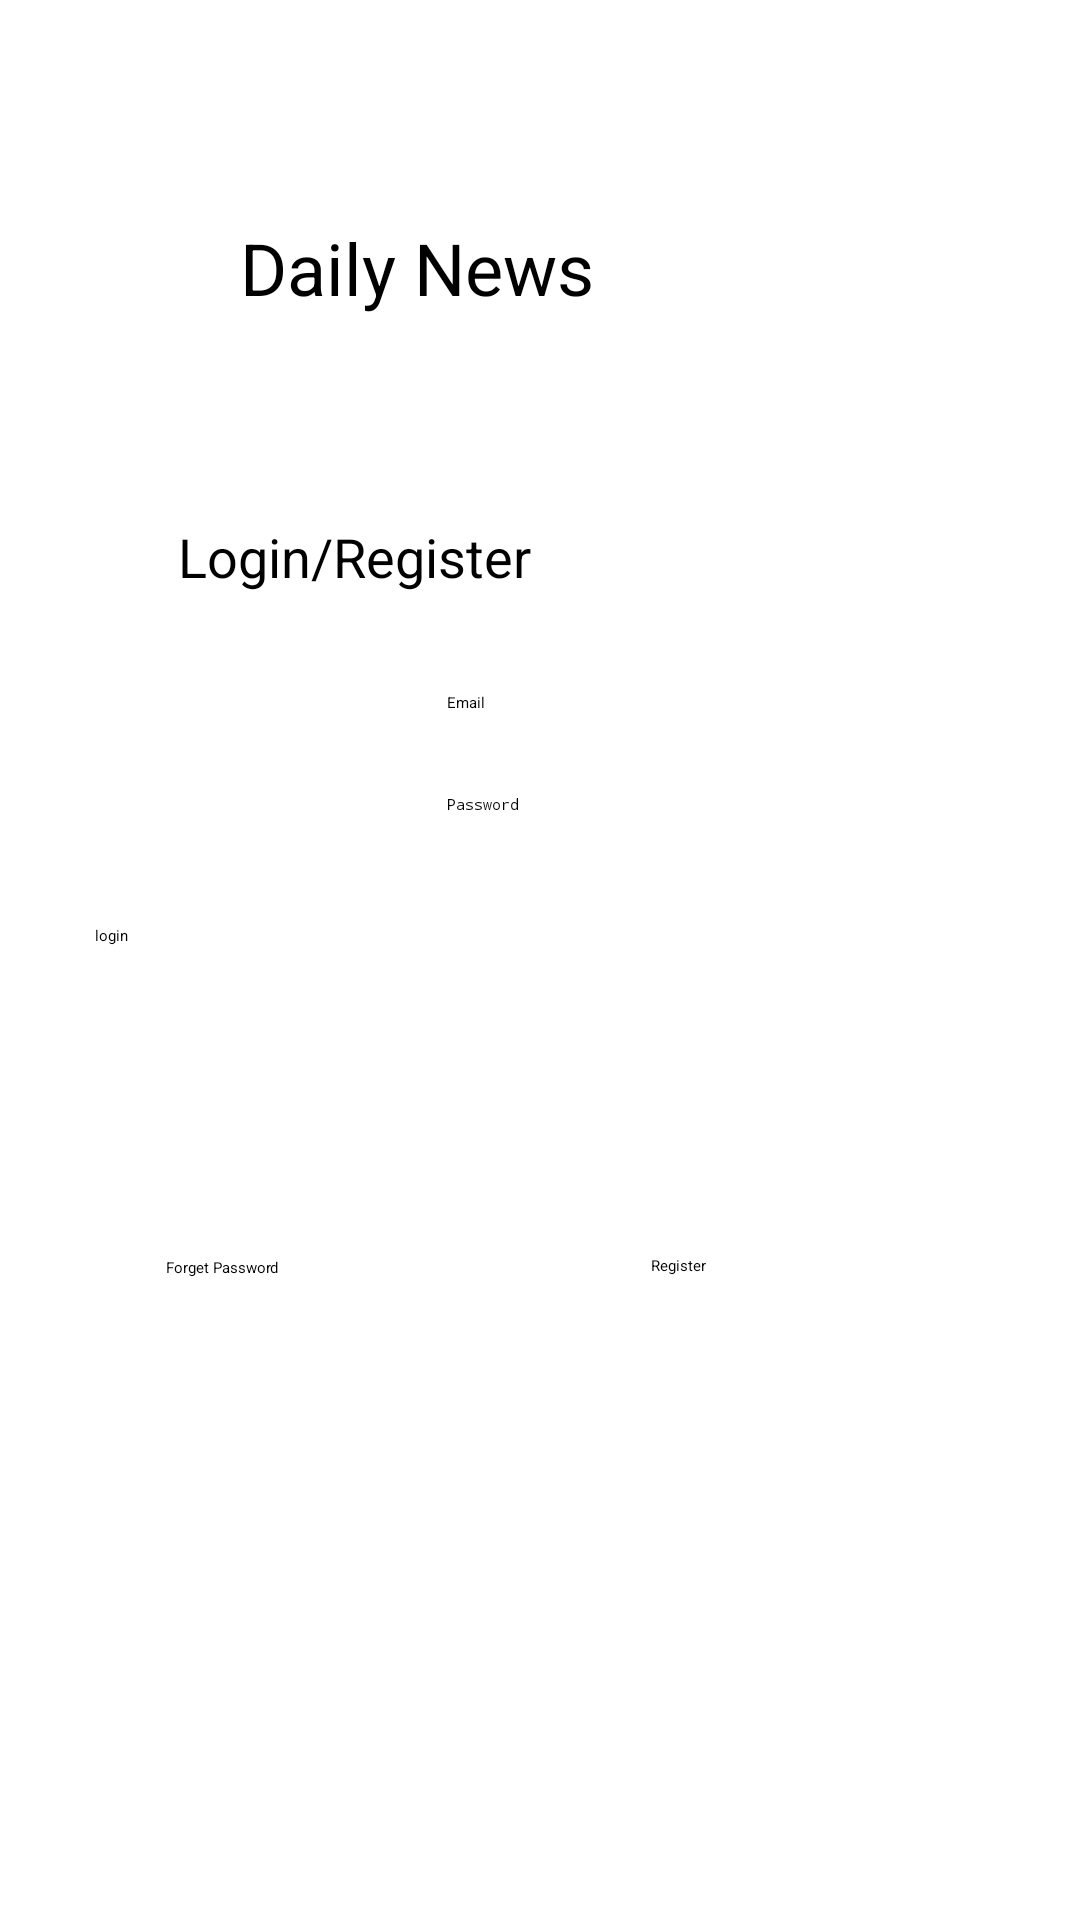

Here is an Android app screen rendered from its layout file. Give the layout XML and the strings, colors and styles it references.
<!-- AndroidManifest.xml: application theme Theme.JayarajStores1 -->
<!-- res/layout/activity_main.xml -->
<?xml version="1.0" encoding="utf-8"?>

<androidx.constraintlayout.widget.ConstraintLayout
    xmlns:android="http://schemas.android.com/apk/res/android"
    xmlns:app="http://schemas.android.com/apk/res-auto"
    xmlns:tools="http://schemas.android.com/tools"
    android:layout_width="match_parent"
    android:layout_height="match_parent"
    android:overScrollMode="always"
    android:verticalScrollbarPosition="defaultPosition"
    tools:context=".MainActivity">

    <TextView
        android:id="@+id/textView7"
        android:layout_width="135dp"
        android:layout_height="38dp"
        android:text="Login/Register"
        android:textSize="18sp"
        app:layout_constraintBottom_toBottomOf="parent"
        app:layout_constraintEnd_toEndOf="parent"
        app:layout_constraintHorizontal_bias="0.264"
        app:layout_constraintStart_toStartOf="parent"
        app:layout_constraintTop_toTopOf="parent"
        app:layout_constraintVertical_bias="0.288" />

    <EditText
        android:id="@+id/LoginEmail"
        android:layout_width="wrap_content"
        android:layout_height="wrap_content"
        android:autofillHints=""
        android:ems="10"
        android:hint="Email"
        android:inputType="textPersonName"
        app:layout_constraintBottom_toBottomOf="parent"
        app:layout_constraintEnd_toEndOf="parent"
        app:layout_constraintHorizontal_bias="0.497"
        app:layout_constraintStart_toStartOf="parent"
        app:layout_constraintTop_toBottomOf="@+id/textView7"
        app:layout_constraintVertical_bias="0.046" />

    <EditText
        android:id="@+id/LoginPassword"
        android:layout_width="wrap_content"
        android:layout_height="wrap_content"
        android:autofillHints=""
        android:ems="10"
        android:hint="Password"
        android:inputType="textPassword"
        app:layout_constraintBottom_toBottomOf="parent"
        app:layout_constraintEnd_toEndOf="parent"
        app:layout_constraintHorizontal_bias="0.497"
        app:layout_constraintStart_toStartOf="parent"
        app:layout_constraintTop_toBottomOf="@+id/LoginEmail"
        app:layout_constraintVertical_bias="0.068" />

    <Button
        android:id="@+id/LoginButton"
        android:layout_width="297dp"
        android:layout_height="70dp"
        android:text="login"
        app:layout_constraintBottom_toBottomOf="parent"
        app:layout_constraintEnd_toEndOf="parent"
        app:layout_constraintStart_toStartOf="parent"
        app:layout_constraintTop_toBottomOf="@+id/LoginPassword"
        app:layout_constraintVertical_bias="0.123" />

    <TextView
        android:id="@+id/textView9"
        android:layout_width="129dp"
        android:layout_height="51dp"
        android:text="Forget Password"
        app:layout_constraintBottom_toBottomOf="parent"
        app:layout_constraintEnd_toEndOf="parent"
        app:layout_constraintHorizontal_bias="0.239"
        app:layout_constraintStart_toStartOf="parent"
        app:layout_constraintTop_toBottomOf="@+id/LoginButton"
        app:layout_constraintVertical_bias="0.193" />

    <TextView
        android:id="@+id/register"
        android:layout_width="109dp"
        android:layout_height="61dp"
        android:text="Register"
        app:layout_constraintBottom_toBottomOf="parent"
        app:layout_constraintEnd_toEndOf="parent"
        app:layout_constraintHorizontal_bias="0.864"
        app:layout_constraintStart_toStartOf="parent"
        app:layout_constraintTop_toBottomOf="@+id/LoginButton"
        app:layout_constraintVertical_bias="0.2" />

    <ProgressBar
        android:id="@+id/ProgressBar"
        style="?android:attr/progressBarStyle"
        android:layout_width="wrap_content"
        android:layout_height="wrap_content"
        android:visibility="gone"
        app:layout_constraintBottom_toBottomOf="parent"
        app:layout_constraintEnd_toEndOf="parent"
        app:layout_constraintStart_toStartOf="parent"
        app:layout_constraintTop_toTopOf="parent" />

    <TextView
        android:id="@+id/textView3"
        android:layout_width="200dp"
        android:layout_height="52dp"
        android:text="Daily News"
        android:textSize="24sp"
        app:layout_constraintBottom_toBottomOf="parent"
        app:layout_constraintEnd_toEndOf="parent"
        app:layout_constraintStart_toStartOf="parent"
        app:layout_constraintTop_toTopOf="parent"
        app:layout_constraintVertical_bias="0.124" />

</androidx.constraintlayout.widget.ConstraintLayout>
<!-- resources referenced by this layout -->
<resources>
  <style name="Theme.JayarajStores1" parent="Theme.MaterialComponents.DayNight.DarkActionBar">
          
          <item name="colorPrimary">@color/purple_200</item>
          <item name="colorPrimaryVariant">@color/purple_700</item>
          <item name="colorOnPrimary">@color/black</item>
          
          <item name="colorSecondary">@color/teal_200</item>
          <item name="colorSecondaryVariant">@color/teal_200</item>
          <item name="colorOnSecondary">@color/black</item>
          
          <item name="android:statusBarColor" tools:targetApi="l">?attr/colorPrimaryVariant</item>
          
      </style>
  <color name="purple_200">#FFBB86FC</color>
  <color name="purple_700">#FF3700B3</color>
  <color name="black">#F1E6E6</color>
  <color name="teal_200">#FF03DAC5</color>
</resources>
